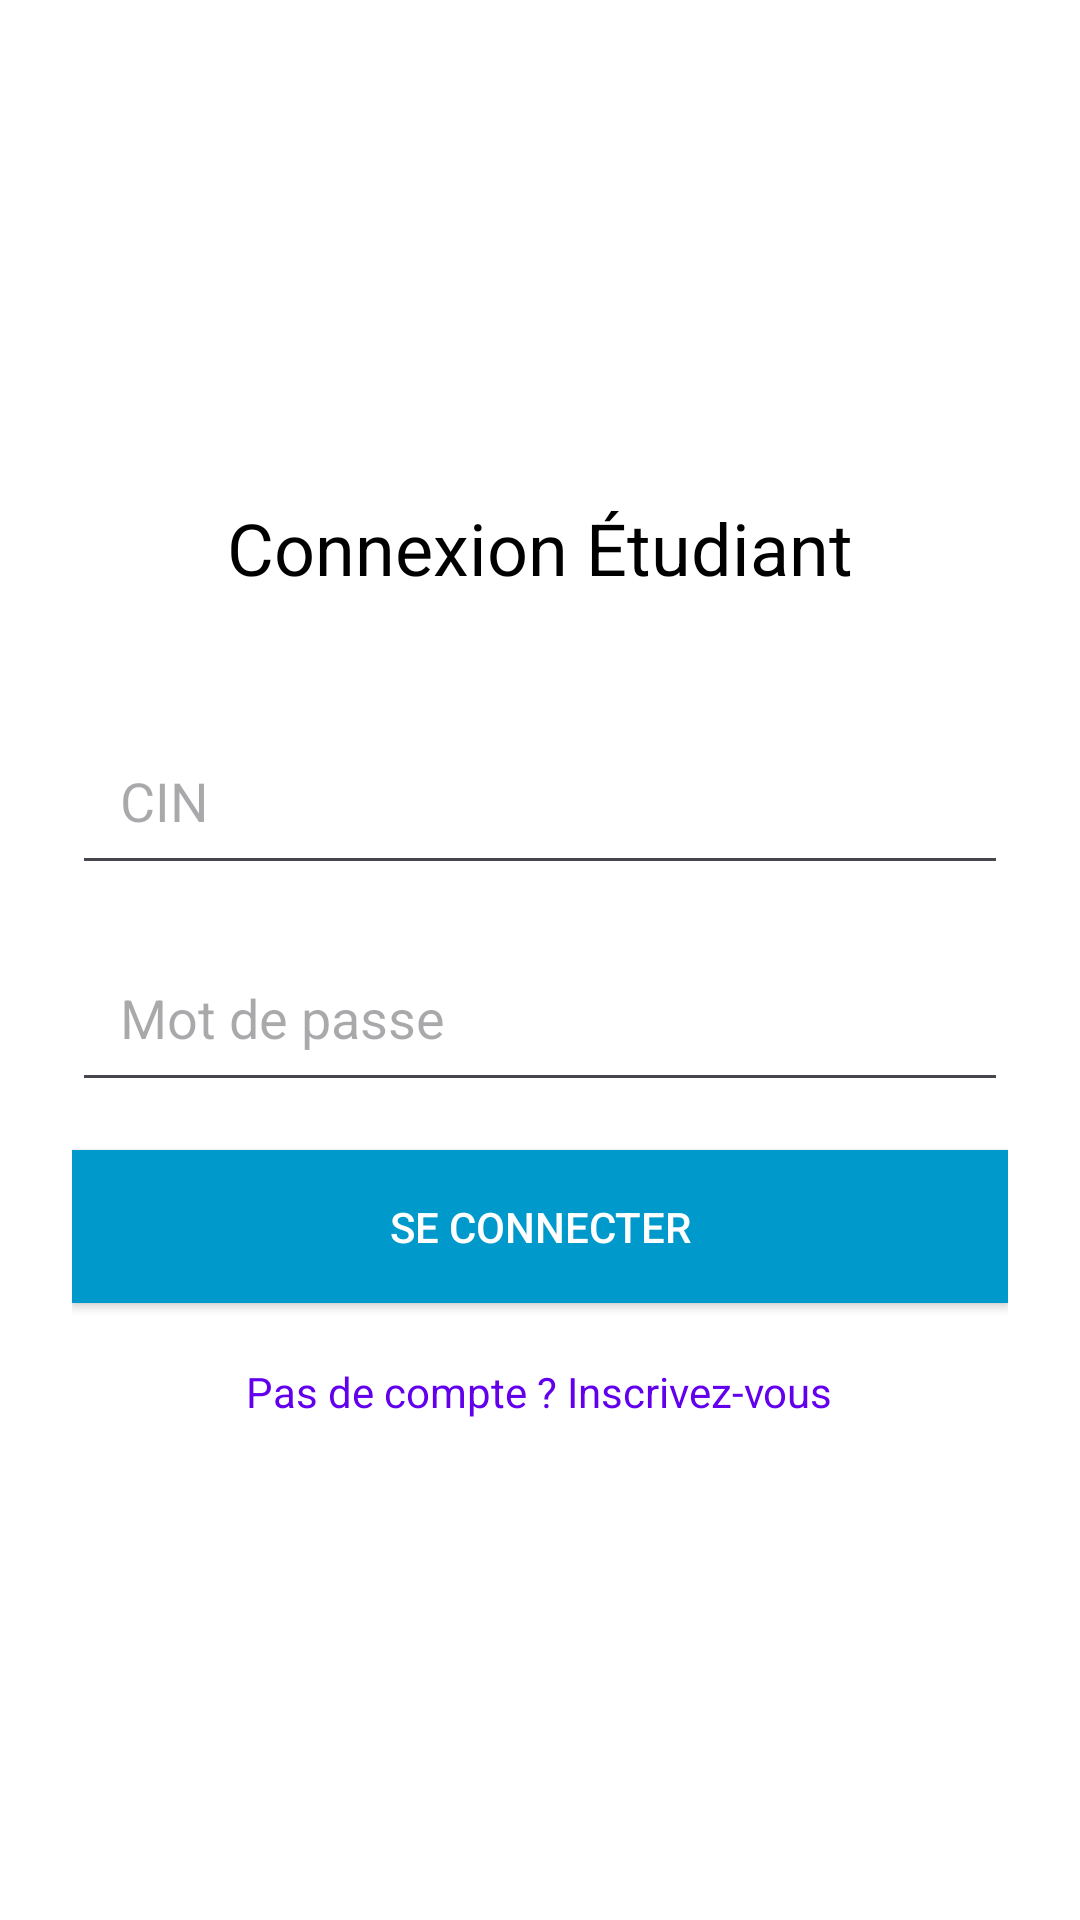

Write the Android layout XML for this screen, with the resource values it uses.
<!-- AndroidManifest.xml: application theme Theme.EssatConnect -->
<!-- res/layout/activity_student_login.xml -->
<?xml version="1.0" encoding="utf-8"?>
<LinearLayout
    xmlns:android="http://schemas.android.com/apk/res/android"
    android:layout_width="match_parent"
    android:layout_height="match_parent"
    android:orientation="vertical"
    android:padding="24dp"
    android:gravity="center"
    android:background="@android:color/white">

    
    <TextView
        android:id="@+id/loginTitle"
        android:layout_width="wrap_content"
        android:layout_height="wrap_content"
        android:text="Connexion Étudiant"
        android:textSize="24sp"
        android:textColor="@android:color/black"
        android:layout_marginBottom="40dp"
        android:gravity="center"
        android:importantForAccessibility="yes"
        android:contentDescription="Titre de la page de connexion" />

    
    <EditText
        android:id="@+id/cinEditText"
        android:layout_width="match_parent"
        android:layout_height="wrap_content"
        android:hint="CIN"
        android:inputType="text"
        android:padding="16dp"
        android:layout_marginBottom="16dp"
        android:importantForAccessibility="yes"
        android:contentDescription="Champ pour saisir le CIN de l'étudiant" />

    
    <EditText
        android:id="@+id/passwordEditText"
        android:layout_width="match_parent"
        android:layout_height="wrap_content"
        android:hint="Mot de passe"
        android:inputType="textPassword"
        android:padding="16dp"
        android:layout_marginBottom="16dp"
        android:importantForAccessibility="yes"
        android:contentDescription="Champ pour saisir le mot de passe de l'étudiant" />

    
    <Button
        android:id="@+id/loginButton"
        android:layout_width="match_parent"
        android:layout_height="wrap_content"
        android:text="Se connecter"
        android:textColor="@android:color/white"
        android:background="@android:color/holo_blue_dark"
        android:padding="16dp"
        android:importantForAccessibility="yes"
        android:contentDescription="Bouton pour se connecter" />

    
    <ProgressBar
        android:id="@+id/progressBar"
        android:layout_width="wrap_content"
        android:layout_height="wrap_content"
        android:visibility="gone"
        android:layout_marginTop="20dp" />

    
    <TextView
        android:id="@+id/registerRedirectText"
        android:layout_width="wrap_content"
        android:layout_height="wrap_content"
        android:text="Pas de compte ? Inscrivez-vous"
        android:textColor="#FF6200EE"
        android:layout_marginTop="20dp"
        android:gravity="center"
        android:importantForAccessibility="yes"
        android:contentDescription="Lien vers la page d'inscription" />
</LinearLayout>
<!-- resources referenced by this layout -->
<resources>
  <style name="Theme.EssatConnect" parent="Base.Theme.EssatConnect" />
  <style name="Base.Theme.EssatConnect" parent="Theme.Material3.DayNight.NoActionBar">
          
          
      </style>
</resources>
